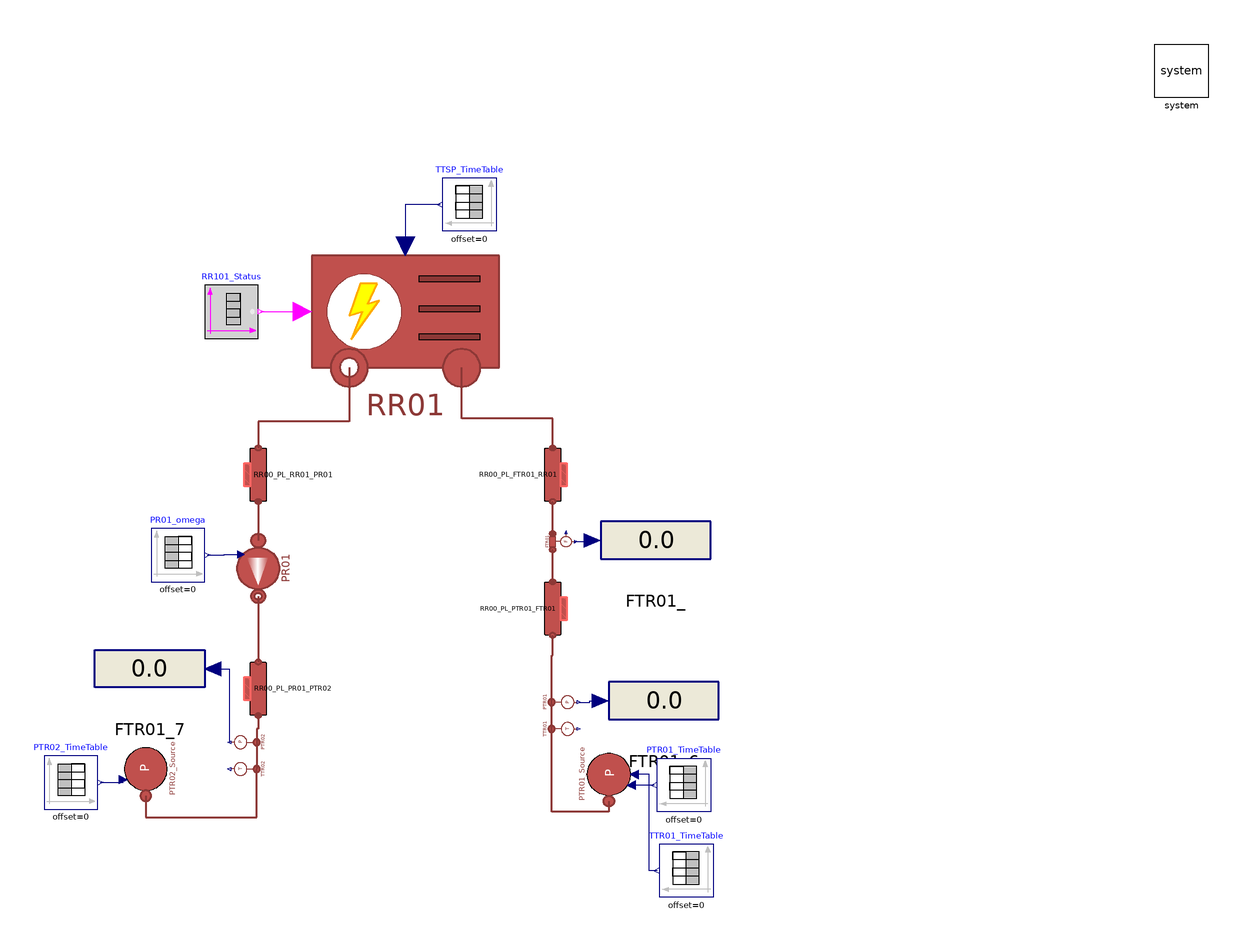

This picture is the connection diagram that the Modelica source below describes through its graphical annotations.

model ChillerOpenLoop "Ideal Chiller test connected to a pump"
  extends Modelica.Icons.Example;
  parameter Integer n = 3 "Number of volumes";
  parameter Types.MassFlowRate m_flow_total = 2.4;
  parameter DistrictHeatingNetwork.Choices.Pipe.HCtypes hctype = Choices.Pipe.HCtypes.Downstream "Location of pressure state";

  //1. Cooling System

  parameter Types.Pressure pin_start_Cool = 0.92e5;
  parameter Types.Pressure pout_start_Cool = 0.92e5;
  parameter Types.Pressure pin_start_PR01 = pout_start_Cool;
  parameter Types.Pressure pout_start_PR01 = 2e5;
  parameter Types.Temperature Tin_start_Cool = 16 + 273.15;
  parameter Types.Temperature Tout_start_Cool = 8 + 273.15;
  parameter Types.MassFlowRate m_flow_Cool = 8.88;
  parameter Real q_Cool(unit = "m3/h") = 32;
  parameter Types.Length t_RR = 1.5e-3;
  parameter Types.Length Di_RR = 85e-3;
  parameter Real Kvalve(unit = "m3/h") = 90;
  parameter Types.PerUnit cf = 4e-3;
  parameter Types.Pressure dp_RR01 = 0.5e5;
  parameter Real FCVR01theta[:,:] = [0, 1; 100, 1];
  parameter Real PR01omega[:,:] = [0, 2*3.141592653*50; 100, 2*3.141592653*50];
  parameter Real PTR01_profile[:,:] = [0, 1.23e5; 1780, 1.23e5; 1780, 1.03e5; 3000, 1.03e5];
  parameter Real TTR01_profile[:,:] = [0, 16 + 273.15; 500, 16 + 273.15; 1000, 25 + 273.15; 3000, 16 + 273.15; 4000, 16 + 273.15];
  parameter Real TTRSP_profile[:,:] = [0, 15 + 273.15; 3000, 15 + 273.15];
  parameter Real PTR02_profile[:,:] = [0, 2.2e5; 3000, 2.2e5];

  //2. Users System
  parameter Types.Pressure pin_start_Users = 3e5;
  parameter Types.Pressure pout_start_Users = 2.5e5;
  parameter Types.Temperature T_start_UserIn = 7 + 273.15;
  parameter Real q_Users_total(unit = "m3/h") = 20;
  parameter Real q_Users(unit = "m3/h") = q_Users_total/4;
  parameter Types.Length t_Users = 1.5e-3;
  parameter Types.Length Di_Users = 32e-3;
  parameter Types.Length t_Rack = 1.5e-3;
  parameter Types.Length Di_Rack = 51e-3;
  parameter Real TCV701theta[:,:] = [0, 1; 100, 1];
  parameter Real TCV711theta[:,:] = [0, 1; 100, 1];
  parameter Real TCV721theta[:,:] = [0, 1; 100, 1];
  parameter Real TCV731theta[:,:] = [0, 1; 100, 1];

  // Lengths of pipelines source side
  parameter Types.Length L_VER901_FCVR01 = 1;
  parameter Types.Length h_VER901_FCVR01 = -0.8;
  parameter Types.Length L_FCVR01_FTR03 = 2.95;
  parameter Types.Length h_FCVR01_FTR03 = 2.35;
  parameter Types.Length L_FTR03_PTR01 = 1.05;
  parameter Types.Length h_FTR03_PTR01 = 0.25;
  parameter Types.Length L_PTR01_FTR01 = 1.90;
  parameter Types.Length h_PTR01_FTR01 = -1.90;
  parameter Types.Length L_FTR01_RR01 = 1.97;
  parameter Types.Length h_FTR01_RR01 = -0.72;
  parameter Types.Length L_RR01_PR01 = 1.275;
  parameter Types.Length h_RR01_PR01 = 0;
  parameter Types.Length L_PR01_PTR02 = 2.8;
  parameter Types.Length h_PR01_PTR02 = 1;
  parameter Types.Length L_TTR02_VER901 = 0.43;
  parameter Types.Length h_TTR02_VER901 = 0;

  parameter Types.Length L_UsersIn_EX721 = 0.75;
  parameter Types.Length h_UsersIn_EX721 = 0;
  parameter Types.Length L_EX721_EX711_cold = 1.50;
  parameter Types.Length h_EX721_EX711_cold = 0;
  parameter Types.Length L_EX711_EX701_cold = 0.50;
  parameter Types.Length h_EX711_EX701_cold = 0;
  parameter Types.Length L_EX701_EX731_cold = 0.50;
  parameter Types.Length h_EX701_EX731_cold = 0;

  parameter Types.Length L_UsersOut_EX721 = 0.75;
  parameter Types.Length h_UsersOut_EX721 = 0;
  parameter Types.Length L_EX721_EX711_hot = 1.50;
  parameter Types.Length h_EX721_EX711_hot = 0;
  parameter Types.Length L_EX711_EX701_hot = 0.50;
  parameter Types.Length h_EX711_EX701_hot = 0;
  parameter Types.Length L_EX701_EX731_hot = 0.50;
  parameter Types.Length h_EX701_EX731_hot = 0;

  parameter Types.Length L_TT704_TCV701 = 0.65;
  parameter Types.Length h_TT704_TCV701 = 0.65;
  parameter Types.Length L_TT714_TCV711 = 0.65;
  parameter Types.Length h_TT714_TCV711 = 0.65;
  parameter Types.Length L_TT724_TCV721 = 0.65;
  parameter Types.Length h_TT724_TCV721 = 0.65;
  parameter Types.Length L_TT734_TCV731 = 0.65;
  parameter Types.Length h_TT734_TCV731 = 0.65;

  parameter Types.Length L_TCV701_rUsersOut = 1 + 0.45;
  parameter Types.Length h_TCV701_rUsersOut = 1;
  parameter Types.Length L_TCV711_rUsersOut = 1 + 0.45;
  parameter Types.Length h_TCV711_rUsersOut = 1;
  parameter Types.Length L_TCV721_rUsersOut = 1 + 0.45;
  parameter Types.Length h_TCV721_rUsersOut = 1;
  parameter Types.Length L_TCV731_rUsersOut = 1 + 0.66 + 0.66;
  parameter Types.Length h_TCV731_rUsersOut = 1;

  parameter Types.Length L_rUsersIn_TT703 = 1.65 + 0.45;
  parameter Types.Length h_rUsersIn_TT703 = -1.65;
  parameter Types.Length L_rUsersIn_TT713 = 1.65 + 0.45;
  parameter Types.Length h_rUsersIn_TT713 = -1.65;
  parameter Types.Length L_rUsersIn_TT723 = 1.65 + 0.45;
  parameter Types.Length h_rUsersIn_TT723 = -1.65;
  parameter Types.Length L_rUsersIn_TT733 = 1.65 + 0.66 + 0.66;
  parameter Types.Length h_rUsersIn_TT733 = -1.65;

  parameter Types.Length L_RR_UsersIn = 0.8+1.2+0.5+2;
  parameter Types.Length h_RR_UsersIn = 0.8+0.6;

  parameter Types.Length L_RR_UsersOut = 2;
  parameter Types.Length h_RR_UsersOut = 0;

  inner MultiEnergySystem.System system annotation (
    Placement(visible = true, transformation(origin={290,210},    extent = {{-10, -10}, {10, 10}}, rotation = 0)));
  MultiEnergySystem.DistrictHeatingNetwork.Components.TurboMachines.PrescribedPump
    PR01(
    Tin_start(displayUnit="K") = Tout_start_Cool,
    Tout_start(displayUnit="K") = Tout_start_Cool,
    a=Pump.PR01.a,
    b=Pump.PR01.b,
    m_flow_start=m_flow_Cool,
    dpnom=Pump.PR01.dpnom,
    etaelec=Pump.PR01.etaelec,
    etamech=Pump.PR01.etamech,
    etanom=Pump.PR01.etanom,
    hin_start=Pump.PR01.hin_start,
    m_flow_nom=Pump.PR01.m_flow_nom,
    omeganom=Pump.PR01.omeganom,
    pin_start(displayUnit="Pa") = 2e5,
    pout_start(displayUnit="Pa") = 2.6e5,
    headnom=Pump.PR01.headnom,
    qnom_inm3h=Pump.PR01.qnom_inm3h,
    rhonom(displayUnit="kg/m3") = Pump.PR01.rhonom,
    headmax=Pump.PR01.headnommax,
    headmin=Pump.PR01.headnommin,
    qnom_inm3h_min=Pump.PR01.qnommin_inm3h,
    qnom_inm3h_max=Pump.PR01.qnommax_inm3h,
    use_in_omega=true)                           annotation (Placement(transformation(
        extent={{-13,13},{13,-13}},
        rotation=-90,
        origin={-55,24})));
  Sources.SinkPressure PTR02_Source(
    use_in_p0=true,
    p0=220000,
    T0(displayUnit="K") = 14.76 + 273.15)                                         "Reference pressure at PTR02"
    annotation (Placement(transformation(
        extent={{-10,-10},{10,10}},
        rotation=90,
        origin={-97,-51})));
  MultiEnergySystem.DistrictHeatingNetwork.Components.Pipes.RoundPipe1DFV RR00_PL_PTR01_FTR01(
    L=L_PTR01_FTR01,
    h=h_PTR01_FTR01,
    t=t_RR,
    pin_start=pin_start_Users,
    Tin_start=Tin_start_Cool,
    Tout_start=Tin_start_Cool,
    Di=Di_RR,
    q_m3h_start=q_Cool,
    hctype=hctype,
    n=n,
    cf=cf)
         annotation (Placement(transformation(
        extent={{10,-10},{-10,10}},
        rotation=-90,
        origin={55,9})));
  MultiEnergySystem.DistrictHeatingNetwork.Sensors.IdealAbsoluteTemperatureSensor
    TTR01(T_start=Tin_start_Cool, p_start=pin_start_Cool)
    "Temperature sensor at the inlet of chiller RR01" annotation (Placement(
        transformation(
        extent={{-6,-6},{6,6}},
        rotation=-90,
        origin={57,-36})));
  MultiEnergySystem.DistrictHeatingNetwork.Sensors.IdealAbsolutePressureSensor
    PTR01 "Pressure sensor at the inlet of chiller RR01" annotation (Placement(
        transformation(
        extent={{-6,-6},{6,6}},
        rotation=-90,
        origin={57,-26})));
  MultiEnergySystem.DistrictHeatingNetwork.Sensors.IdealMassFlowSensor FTR01(T_start=
        Tin_start_Cool, p_start=pin_start_Cool)
    "Flow Sensor at the inlet of chiller RR01" annotation (Placement(
        transformation(
        extent={{5,-5},{-5,5}},
        rotation=-90,
        origin={57,34})));
  MultiEnergySystem.DistrictHeatingNetwork.Components.Pipes.RoundPipe1DFV RR00_PL_FTR01_RR01(
    L=L_FTR01_RR01,
    h=h_FTR01_RR01,
    t=t_RR,
    pin_start=pin_start_Users,
    Tin_start=Tin_start_Cool,
    Tout_start=Tin_start_Cool,
    Di=Di_RR,
    q_m3h_start=q_Cool,
    hctype=hctype,
    n=n,
    cf=cf)
    "Pipeline connecting the outlet of the flow sensor and the inlet of the chiller"
    annotation (Placement(transformation(
        extent={{10,-10},{-10,10}},
        rotation=-90,
        origin={55,59})));
  MultiEnergySystem.DistrictHeatingNetwork.Components.Pipes.RoundPipe1DFV RR00_PL_RR01_PR01(
    L=L_RR01_PR01,
    h=h_RR01_PR01,
    t=t_RR,
    pin_start=pin_start_Users,
    Tin_start=Tout_start_Cool,
    Tout_start=Tout_start_Cool,
    Di=Di_RR,
    q_m3h_start=q_Cool,
    hctype=hctype,
    n=n,
    cf=cf)
         "Pipeline connecting the outlet of Chiller and the inlet of pump PR01"
    annotation (Placement(transformation(
        extent={{-10,10},{10,-10}},
        rotation=-90,
        origin={-55,59})));
  MultiEnergySystem.DistrictHeatingNetwork.Sensors.IdealAbsoluteTemperatureSensor
    TTR02(T_start=Tout_start_Cool,p_start=pin_start_Users)
    "Temperature sensor at the outlet of chiller RR01" annotation (Placement(
        transformation(
        extent={{-6,-6},{6,6}},
        rotation=90,
        origin={-58,-51})));
  MultiEnergySystem.DistrictHeatingNetwork.Sensors.IdealAbsolutePressureSensor
    PTR02 "Pressure sensor at the outlet of chiller RR01" annotation (Placement(
        transformation(
        extent={{-6,-6},{6,6}},
        rotation=90,
        origin={-58,-41})));
  MultiEnergySystem.DistrictHeatingNetwork.Components.Pipes.RoundPipe1DFV RR00_PL_PR01_PTR02(
    L=L_PR01_PTR02,
    h=h_PR01_PTR02,
    t=t_RR,
    pin_start=pin_start_Users,
    Tin_start=Tout_start_Cool,
    Tout_start=Tout_start_Cool,
    Di=Di_RR,
    q_m3h_start=q_Cool,
    hctype=hctype,
    n=n,
    cf=cf)
    "Pipeline connecting the outlet of pump PR01 and sensors PTR02 & TTR02"
    annotation (Placement(transformation(
        extent={{-10,10},{10,-10}},
        rotation=-90,
        origin={-55,-21})));
  Modelica.Blocks.Sources.TimeTable PR01_omega(table=PR01omega)
    annotation (Placement(transformation(extent={{-95,19},{-75,39}})));
  MultiEnergySystem.DistrictHeatingNetwork.Components.ThermalMachines.ControlledChillerNoDynamics
    RR01(
    use_in_Tout_cold_set=true,
    Tout_cold_nom(displayUnit="K") = 15 + 273.15,
         dp_cold_start=dp_RR01, m_flow_cold_start=m_flow_Cool,
    V=0.001) "Chiller"
    annotation (Placement(transformation(extent={{-35,85},{35,155}})));
  Modelica.Blocks.Interaction.Show.RealValue FTR01_(significantDigits=4)
    annotation (Placement(transformation(extent={{73,17},{114,52}})));
  Modelica.Blocks.Interaction.Show.RealValue FTR01_6(use_numberPort=true,
      significantDigits=4)
    annotation (Placement(transformation(extent={{76,-43},{117,-8}})));
  Modelica.Blocks.Interaction.Show.RealValue FTR01_7(use_numberPort=true,
      significantDigits=4)
    annotation (Placement(transformation(extent={{-75,-31},{-116,4}})));
  Sources.SinkPressure PTR01_Source(
    use_in_p0=true,
    use_in_T0=true,
    p0=123000,
    T0(displayUnit="K") = 16.5 + 273.15)                                          "Reference pressure at PTR01"
    annotation (Placement(transformation(
        extent={{-10,10},{10,-10}},
        rotation=90,
        origin={76,-53})));
  Modelica.Blocks.Sources.TimeTable PTR02_TimeTable(table=PTR02_profile)
                                                                     annotation (Placement(transformation(extent={{-135,-66},{-115,-46}})));
  Modelica.Blocks.Sources.TimeTable PTR01_TimeTable(table=PTR01_profile)
                                                                     annotation (Placement(transformation(extent={{114,-67},{94,-47}})));
  Modelica.Blocks.Sources.TimeTable TTR01_TimeTable(table=TTR01_profile) annotation (Placement(transformation(extent={{115,-99},{95,-79}})));
  Modelica.Blocks.Sources.TimeTable TTSP_TimeTable(table=TTRSP_profile) annotation (Placement(transformation(extent={{34,150},{14,170}})));
  Modelica.Blocks.Sources.BooleanTable RR101_Status(table={1e6}, startValue=true) "Input to decide whether or nor the chiller is working"
    annotation (Placement(transformation(extent={{-75,110},{-55,130}})));
equation
  connect(RR00_PL_RR01_PR01.outlet, PR01.inlet) annotation (Line(
      points={{-55,49},{-55,34.4}},
      color={140,56,54},
      thickness=0.5));
  connect(PR01.outlet, RR00_PL_PR01_PTR02.inlet) annotation (Line(
      points={{-55,13.6},{-55,-11}},
      color={140,56,54},
      thickness=0.5));
  connect(RR00_PL_PR01_PTR02.outlet, PTR02.inlet) annotation (Line(
      points={{-55,-31},{-55,-36},{-55.6,-36},{-55.6,-41}},
      color={140,56,54},
      thickness=0.5));
  connect(PTR02.inlet, TTR02.inlet) annotation (Line(
      points={{-55.6,-41},{-55.6,-51}},
      color={140,56,54},
      thickness=0.5));
  connect(TTR01.inlet, PTR01.inlet) annotation (Line(
      points={{54.6,-36},{54.6,-26}},
      color={140,56,54},
      thickness=0.5));
  connect(PTR01.inlet, RR00_PL_PTR01_FTR01.inlet) annotation (Line(
      points={{54.6,-26},{54.6,-8.5},{55,-8.5},{55,-1}},
      color={140,56,54},
      thickness=0.5));
  connect(RR00_PL_PTR01_FTR01.outlet, FTR01.inlet) annotation (Line(
      points={{55,19},{55,31}},
      color={140,56,54},
      thickness=0.5));
  connect(FTR01.outlet,RR00_PL_FTR01_RR01. inlet) annotation (Line(
      points={{55,37},{55,49}},
      color={140,56,54},
      thickness=0.5));
  connect(RR00_PL_FTR01_RR01.outlet, RR01.incold) annotation (Line(
      points={{55,69},{55,80},{21,80},{21,99}},
      color={140,56,54},
      thickness=0.5));
  connect(RR01.outcold, RR00_PL_RR01_PR01.inlet) annotation (Line(
      points={{-21,99},{-21,79},{-55,79},{-55,69}},
      color={140,56,54},
      thickness=0.5));

  connect(FTR01.q_m3hr, FTR01_.numberPort) annotation (Line(points={{63.5,34},{66.712,34},{66.712,34.5},{69.925,34.5}},
                                                       color={0,0,127}));
  connect(PTR01.p, FTR01_6.numberPort) annotation (Line(points={{64.8,-26},{68.862,-26},{68.862,-25.5},{72.925,-25.5}},
                                                      color={0,0,127}));
  connect(FTR01_7.numberPort, PTR02.p) annotation (Line(points={{-71.925,-13.5},{-65.8,-13.5},{-65.8,-41}},
                                    color={0,0,127}));
  connect(PR01_omega.y, PR01.in_omega) annotation (Line(points={{-74,29},{-67.75,29},{-67.75,29.2},{-61.5,29.2}},
                                           color={0,0,127}));
  connect(PTR01_Source.inlet, TTR01.inlet) annotation (Line(
      points={{76,-63},{76,-67},{54.6,-67},{54.6,-36}},
      color={140,56,54},
      thickness=0.5));
  connect(PTR02_Source.inlet, TTR02.inlet) annotation (Line(
      points={{-97,-61},{-97,-69},{-55.6,-69},{-55.6,-51}},
      color={140,56,54},
      thickness=0.5));
  connect(PTR01_TimeTable.y, PTR01_Source.in_p0) annotation (Line(points={{93,-57},{84.4,-57}}, color={0,0,127}));
  connect(PTR02_TimeTable.y, PTR02_Source.in_p0) annotation (Line(points={{-114,-56},{-105.4,-56},{-105.4,-55}}, color={0,0,127}));
  connect(TTR01_TimeTable.y, PTR01_Source.in_T0) annotation (Line(points={{94,-89},{91,-89},{91,-53},{85.6,-53}}, color={0,0,127}));
  connect(TTSP_TimeTable.y, RR01.in_Tout_cold_set) annotation (Line(points={{13,160},{0,160},{0,144.5}},     color={0,0,127}));
  connect(RR101_Status.y, RR01.cold_on) annotation (Line(points={{-54,120},{-38.5,120}}, color={255,0,255}));
  annotation (
    Diagram(coordinateSystem(extent={{-300,-220},{300,220}}, grid={1,1})),
      experiment(
      StopTime=4000,
      Tolerance=1e-06,
      __Dymola_Algorithm="Dassl"));
end ChillerOpenLoop;